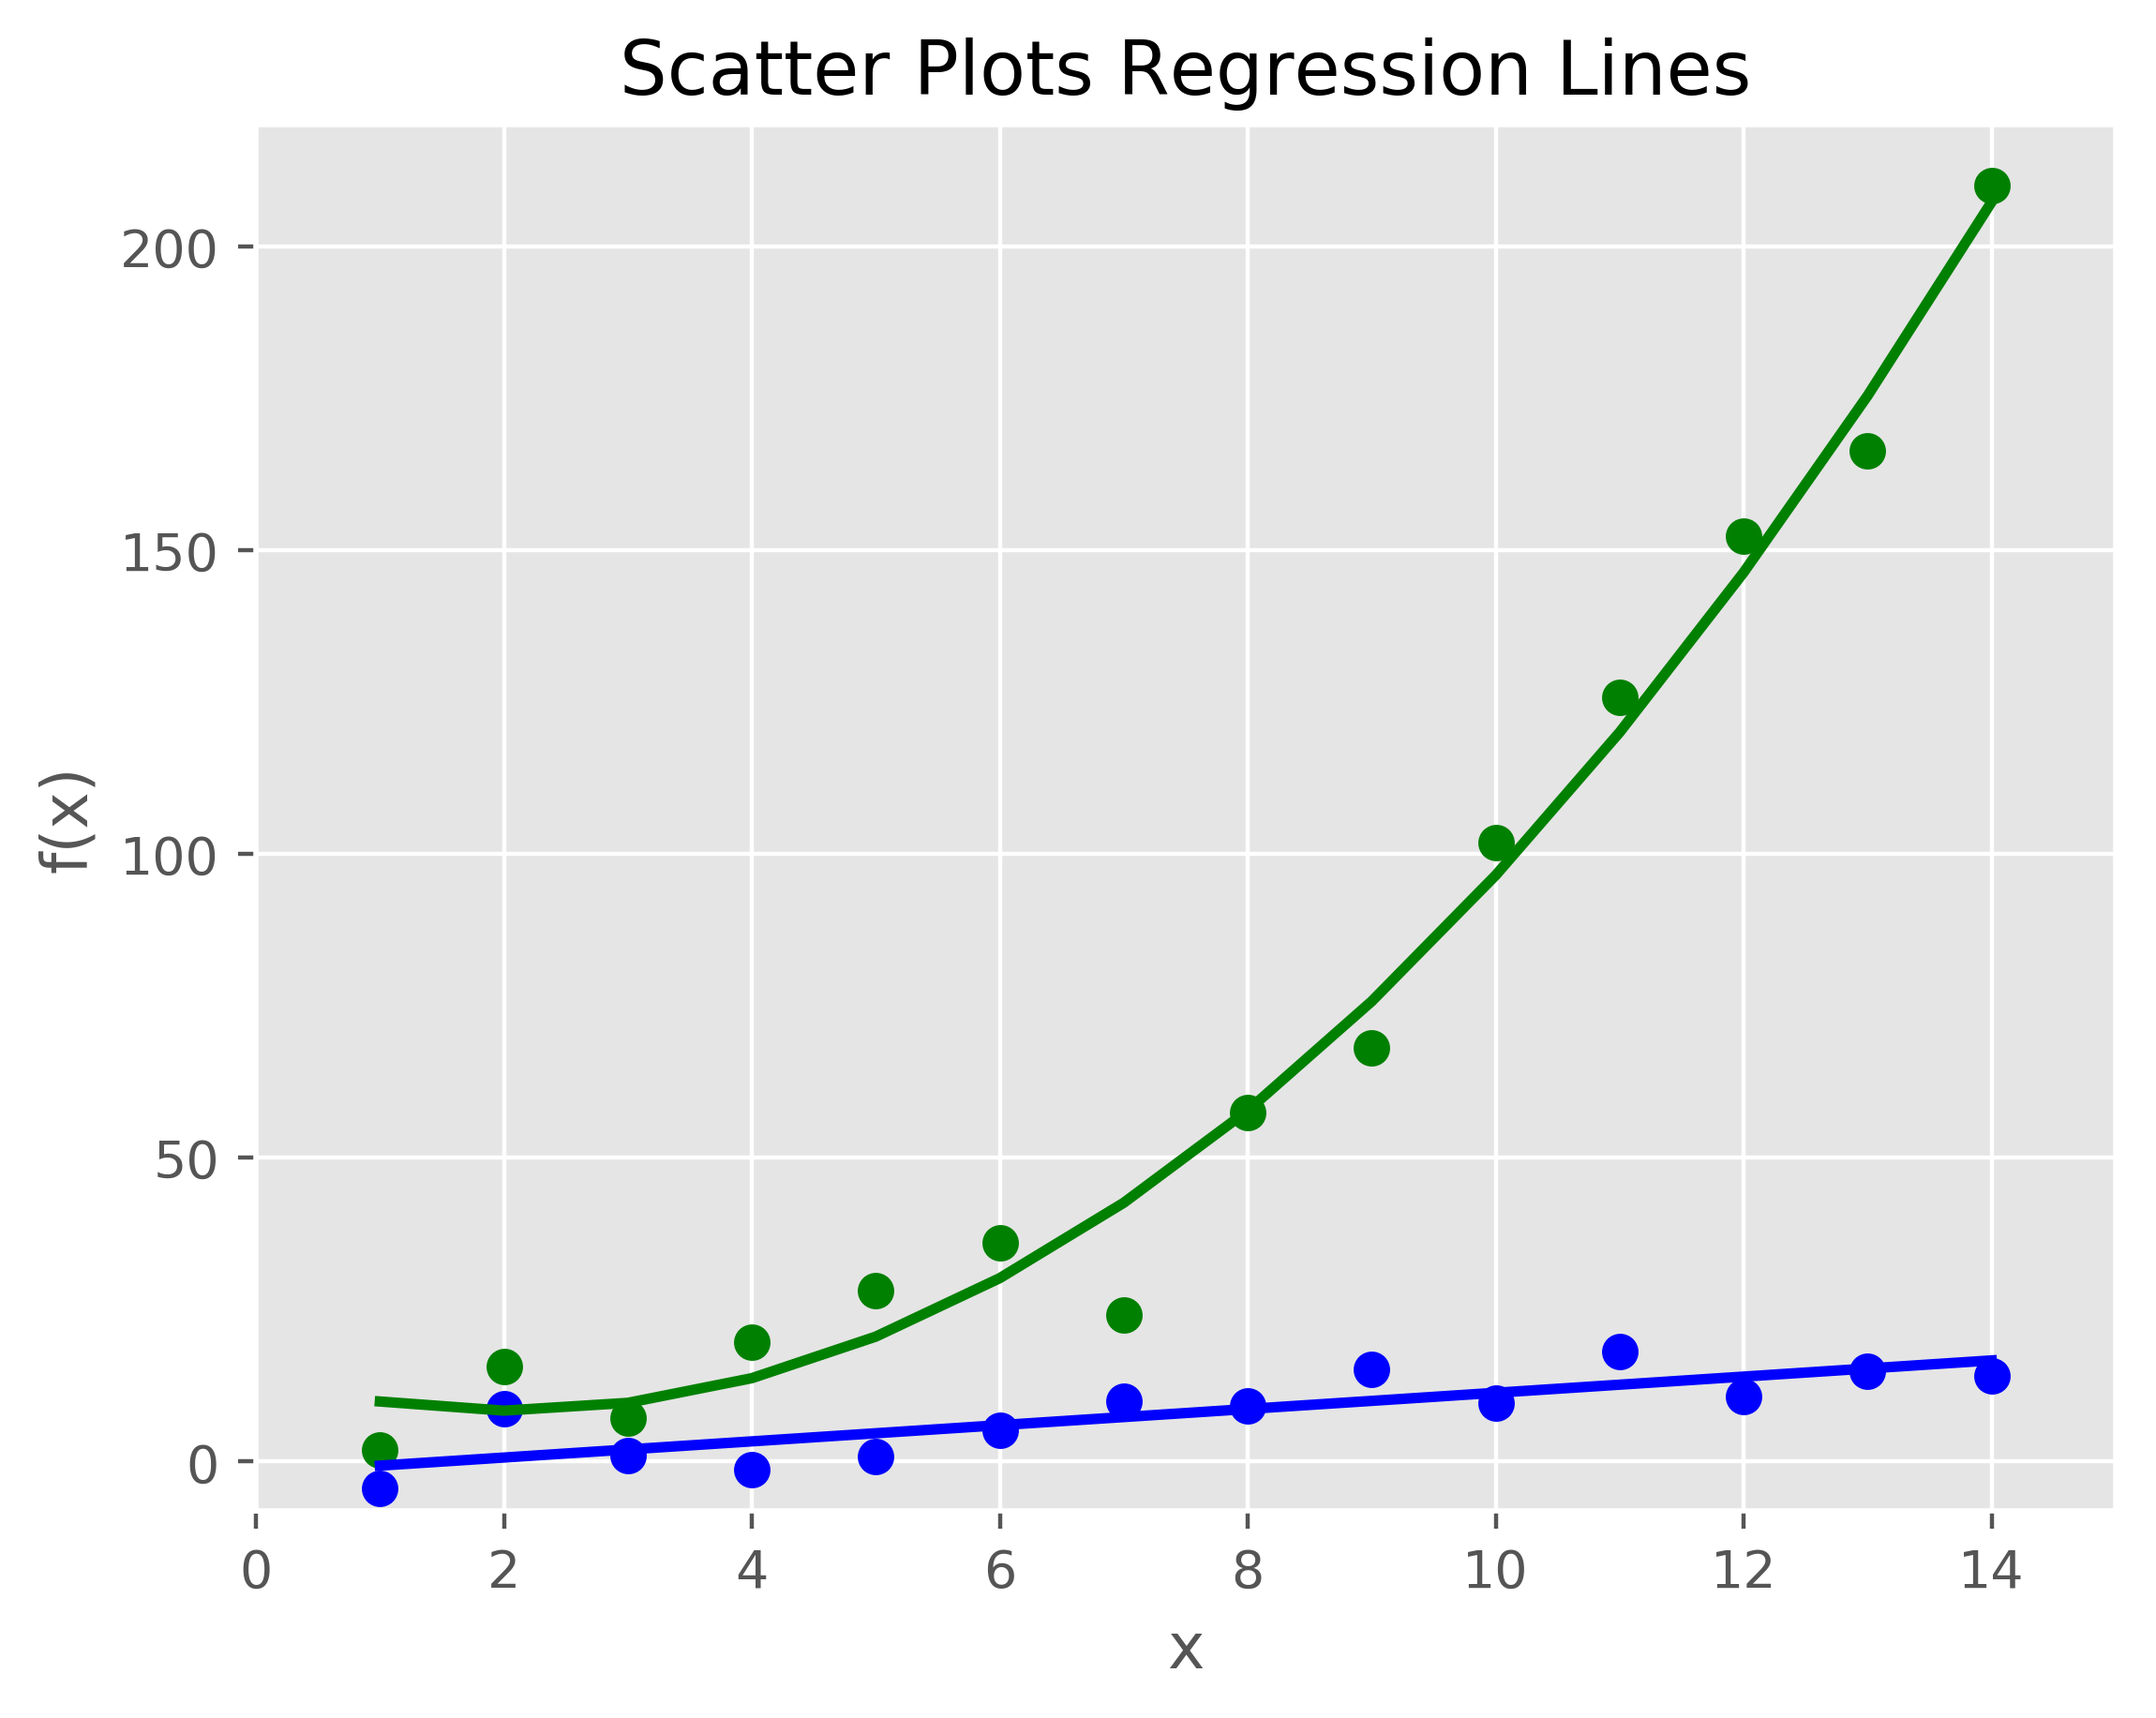

Reproduce this figure in Python.
# 散点图
# 散点图表示两个数值变量之间的相对关系，这两个变量分别位于两个数轴上。例如，身高与体重，或者供给与需求。散点图有助于识别出变量之间是否具有正相关（图中的点集中于某个具体参数）或负相关（图中的点像云一样发散）。你还可以画一条回归曲线，也就是使方差最小的曲线，通过图中的点基于一个变量的值预测另一个变量的值。

import numpy as np
import matplotlib.pyplot as plt
plt.style.use('ggplot')
x = np.arange(start=1., stop=15., step=1.)
y_linear = x + 5 * np.random.randn(14)
y_quadratic = x**2 + 10. * np.random.randn(14)
fn_linear = np.poly1d(np.polyfit(x, y_linear, deg=1))
fn_quadratic = np.poly1d(np.polyfit(x, y_quadratic, deg=2))
fig = plt.figure()
ax1 = fig.add_subplot(1,1,1)
ax1.plot(x, y_linear, 'bo', x, y_quadratic, 'go',x, fn_linear(x), 'b-', x, fn_quadratic(x), 'g-', linewidth=2.)
ax1.xaxis.set_ticks_position('bottom')
ax1.yaxis.set_ticks_position('left')
ax1.set_title('Scatter Plots Regression Lines')
plt.xlabel('x')
plt.ylabel('f(x)')
plt.xlim((min(x)-1., max(x)+1.))
plt.ylim((min(y_quadratic)-10., max(y_quadratic)+10.))
plt.savefig('scatter_plot.png', dpi=400, bbox_inches='tight')
plt.show()